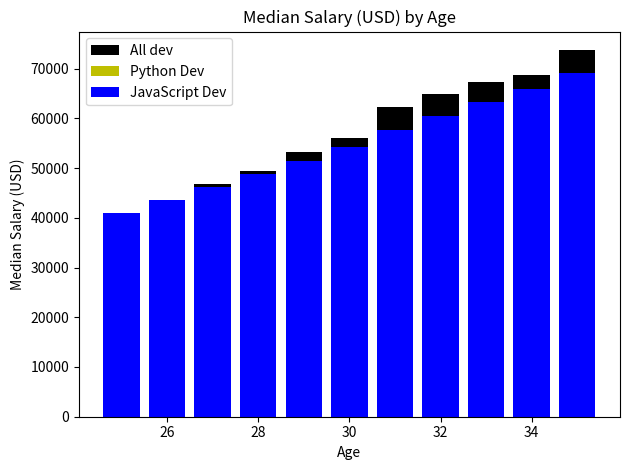

This figure's Python source:
from matplotlib import pyplot as plt

ages_x = [25, 26, 27, 28, 29, 30, 31, 32, 33, 34, 35]
dev_y = [38496, 42000, 46752, 49320, 53200, 56000, 62316, 64928, 67317, 68748, 73752]

plt.bar(ages_x, dev_y, color="k", label="All dev")
py_dev_y = [29500, 32000, 35840, 38500, 41200, 44500, 47800, 50200, 53400, 56200, 59800]
plt.bar(ages_x, py_dev_y, color="y", label="Python Dev")
js_dev_y = [41000, 43500, 46200, 48900, 51400, 54200, 57600, 60500, 63200, 65800, 69100]
plt.bar(ages_x, js_dev_y, color="b", label="JavaScript Dev")

plt.legend()
plt.title("Median Salary (USD) by Age")
plt.xlabel("Age")
plt.ylabel("Median Salary (USD)")
plt.tight_layout()
plt.savefig("MultiBar.png")
plt.show()

# Its wrong....